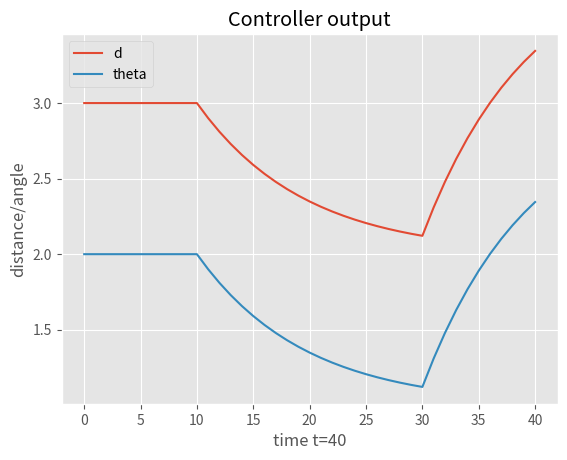

The script that saved this image:
import matplotlib.pyplot as plt

import numpy as np
# ! -- Setup -- ! #
dt=10

B=np.array([[1/dt,0],[0,1/dt]])
P=np.array([[1,0],[0,1]])

l=10
rd1=[3 for i in range(l)]
r01=[2 for i in range(l)]

rd2=[2 for i in range(l)]
r02=[1 for i in range(l)]

rd3=[2 for i in range(l)]
r03=[1 for i in range(l)]

rd4=[4 for i in range(l)]
r04=[3 for i in range(l)]

rd_lst=[rd1,rd2,rd3,rd4]
r0_lst=[r01,r02,r03,r04]

x=np.array([[3],[2]])

# ! -- Setup -- ! #
T=[]
rd=rd1
r0=r01
for i,r_state in enumerate(rd_lst):
    rd=np.concatenate((rd,rd_lst[i+1]))
    if i==len(rd_lst)-2:
        break
for i,r_state in enumerate(r0_lst):
    r0=np.concatenate((r0,r0_lst[i+1]))
    if i==len(r0_lst)-2:
        break

r=np.array([rd,r0])

n=int(np.size(r)/2)

for t in range(n):
    rk=np.reshape(r[:,t],(2,1))
    xk=np.reshape(x[:,t],(2,1))
    x_delta=np.dot(np.dot(B,P),(rk-xk))
    x_k1=xk+x_delta
    x=np.append(x,x_k1,axis=1)
    T.append(t)
T=np.array(T)

plt.style.use("ggplot")
plt.figure()
plt.plot(x[0,:],label='d')
plt.plot(x[1,:],label='theta')
plt.title("Controller output")
plt.xlabel("time t="+str(n))
plt.ylabel("distance/angle")
plt.legend(loc="upper left")
plt.show()